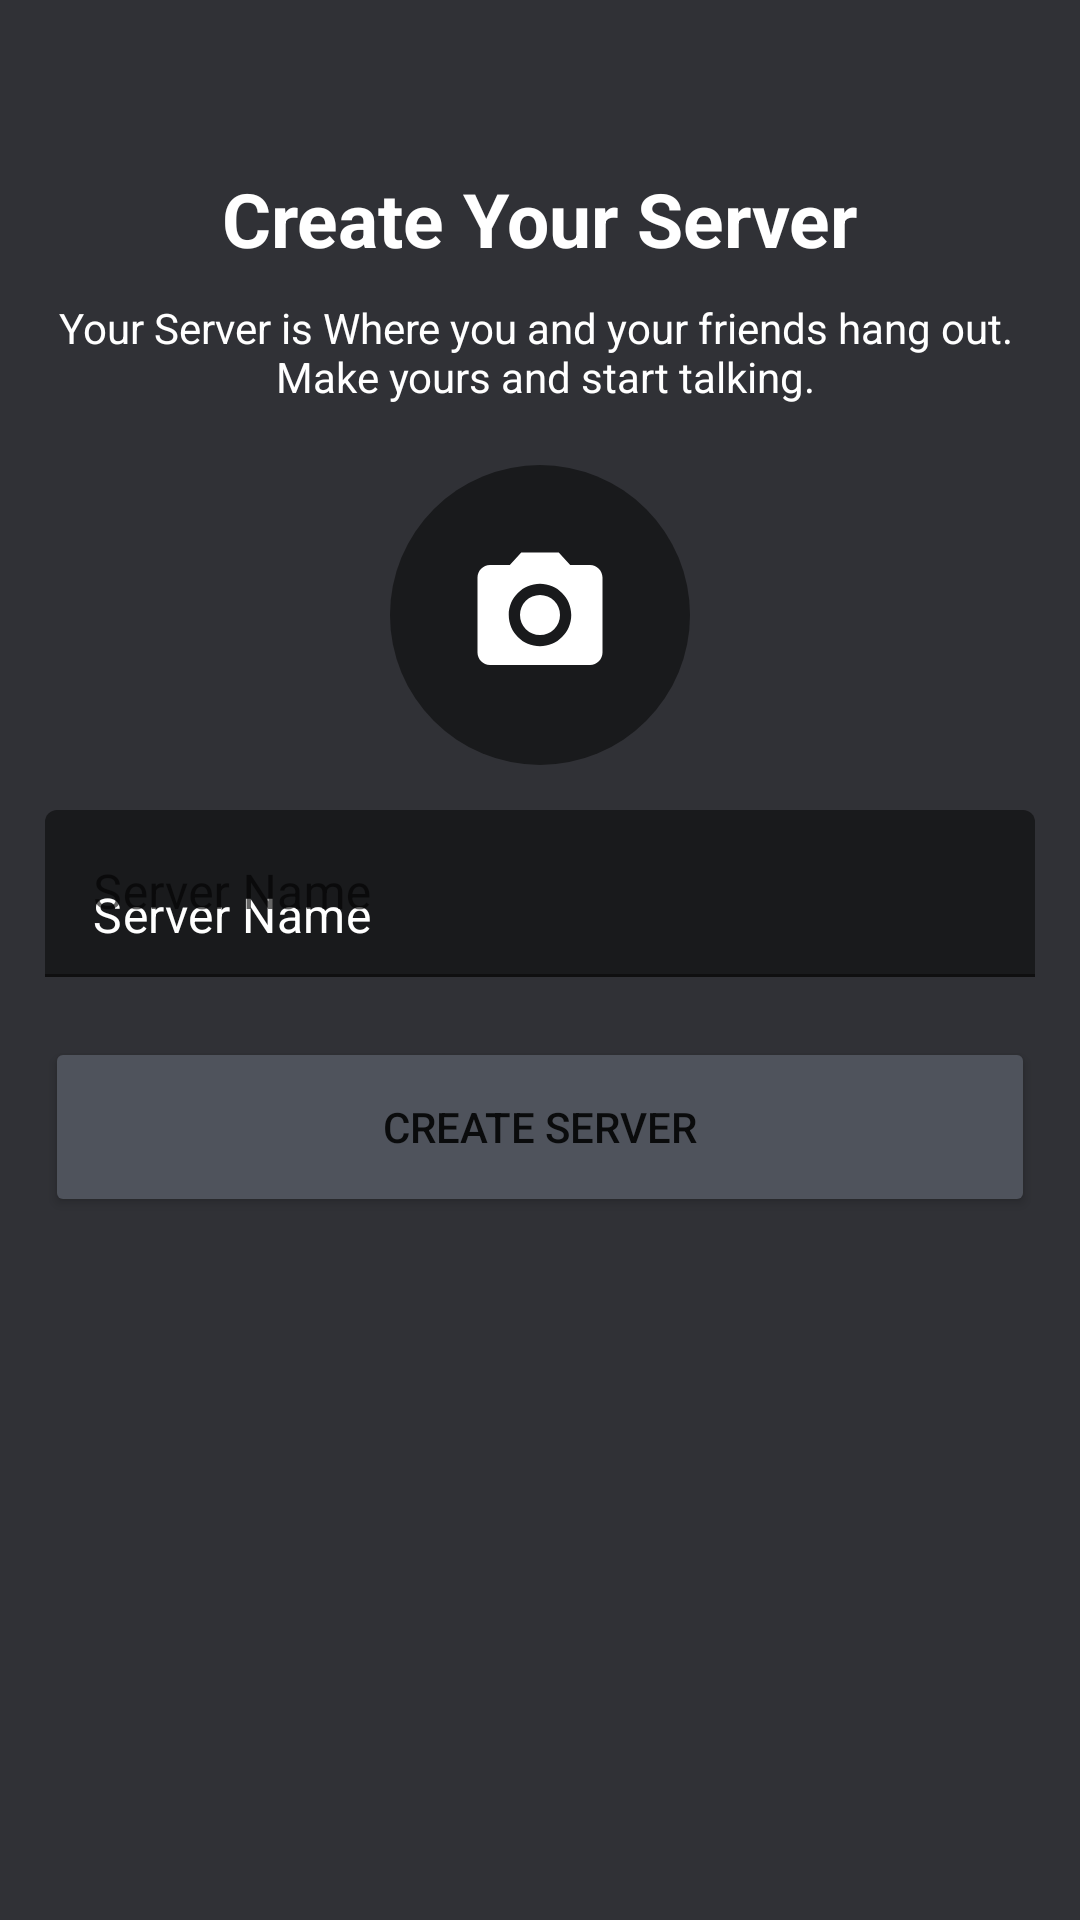

Here is an Android app screen rendered from its layout file. Give the layout XML and the strings, colors and styles it references.
<!-- AndroidManifest.xml: application theme Theme.WhatsAppClone -->
<!-- res/layout/fragment_create_server.xml -->
<?xml version="1.0" encoding="utf-8"?>
<androidx.constraintlayout.widget.ConstraintLayout
    xmlns:android="http://schemas.android.com/apk/res/android"
    xmlns:tools="http://schemas.android.com/tools"
    android:layout_width="match_parent"
    android:layout_height="match_parent"
    android:background="@color/dark_gray"
    xmlns:app="http://schemas.android.com/apk/res-auto"
    tools:context=".ui.server.CreateServerFragment">

    <ImageView
        android:id="@+id/cancel_btn"
        android:layout_width="?actionBarSize"
        android:layout_height="?actionBarSize"
        android:padding="15dp"
        android:src="@drawable/ic_close"
        app:layout_constraintStart_toStartOf="parent"
        app:layout_constraintTop_toTopOf="parent"
        tools:ignore="ContentDescription" />

    <TextView
        android:id="@+id/create_server_textview"
        android:layout_width="wrap_content"
        android:layout_height="wrap_content"
        android:text="@string/create_your_server"
        android:textColor="@color/white"
        android:textSize="25sp"
        android:textStyle="bold"
        app:layout_constraintEnd_toEndOf="parent"
        app:layout_constraintStart_toStartOf="parent"
        app:layout_constraintTop_toBottomOf="@+id/cancel_btn" />

    <TextView
        android:id="@+id/text"
        android:layout_width="wrap_content"
        android:layout_height="wrap_content"
        android:textColor="@color/white"
        android:gravity="center"
        android:layout_marginTop="10dp"
        android:text="@string/create_server_text"
        app:layout_constraintEnd_toEndOf="parent"
        app:layout_constraintStart_toStartOf="parent"
        app:layout_constraintTop_toBottomOf="@+id/create_server_textview" />

    <ImageView
        android:id="@+id/server_dp"
        android:layout_width="100dp"
        android:layout_height="100dp"
        android:src="@drawable/ic_camera"
        app:layout_constraintEnd_toEndOf="parent"
        android:layout_marginTop="20dp"
        android:padding="25dp"
        android:background="@drawable/shape_circle"
        android:backgroundTint="@color/light_black"
        app:layout_constraintStart_toStartOf="parent"
        app:layout_constraintTop_toBottomOf="@+id/text"
        tools:ignore="ContentDescription" />

    <ImageView
        android:id="@+id/remove_image_btn"
        android:layout_width="25dp"
        android:layout_height="25dp"
        android:layout_margin="5dp"
        android:padding="3dp"
        android:background="@drawable/shape_circle"
        android:backgroundTint="@color/button_color"
        android:src="@drawable/ic_cancel_request"
        android:visibility="gone"
        app:layout_constraintEnd_toEndOf="@+id/server_dp"
        app:layout_constraintTop_toTopOf="@+id/server_dp" />

    <ProgressBar
        android:id="@+id/server_dp_progressbar"
        android:layout_width="wrap_content"
        android:layout_height="wrap_content"
        android:visibility="gone"
        app:layout_constraintBottom_toBottomOf="@+id/server_dp"
        app:layout_constraintEnd_toEndOf="@+id/server_dp"
        app:layout_constraintStart_toStartOf="@+id/server_dp"
        app:layout_constraintTop_toTopOf="@+id/server_dp" />

    <com.google.android.material.textfield.TextInputLayout
        android:id="@+id/textInputLayout"
        android:layout_width="match_parent"
        android:layout_height="wrap_content"
        android:layout_margin="15dp"
        android:hint="@string/server_name"
        app:hintTextColor="@color/white"
        app:layout_constraintEnd_toEndOf="parent"
        app:layout_constraintStart_toStartOf="parent"
        app:layout_constraintTop_toBottomOf="@+id/server_dp">

        <com.google.android.material.textfield.TextInputEditText
            android:id="@+id/server_name_edittext"
            android:layout_width="match_parent"
            android:layout_height="wrap_content"
            android:backgroundTint="@color/light_black"
            android:hint="@string/server_name"
            android:textColor="@color/white"
            android:textColorHint="@color/white" />

    </com.google.android.material.textfield.TextInputLayout>

    <Button
        android:id="@+id/create_server_btn"
        android:layout_width="match_parent"
        android:layout_height="60dp"
        android:text="@string/create_server"
        android:backgroundTint="@color/button_color"
        android:layout_marginStart="15dp"
        android:layout_marginEnd="15dp"
        android:layout_marginTop="20dp"
        app:layout_constraintEnd_toEndOf="parent"
        app:layout_constraintStart_toStartOf="parent"
        app:layout_constraintTop_toBottomOf="@+id/textInputLayout" />

</androidx.constraintlayout.widget.ConstraintLayout>
<!-- resources referenced by this layout -->
<resources>
  <color name="button_color">#4F535C</color>
  <color name="dark_gray">#303136</color>
  <color name="light_black">#191A1C</color>
  <color name="white">#FFFFFF</color>
  <!-- drawable ic_camera (drawable) -->
  <vector xmlns:android="http://schemas.android.com/apk/res/android"
      android:width="15dp"
      android:height="15dp"
      android:tint="#FFFFFF"
      android:viewportWidth="24"
      android:viewportHeight="24">
      <path
          android:fillColor="@android:color/white"
          android:pathData="M12,12m-3.2,0a3.2,3.2 0,1 1,6.4 0a3.2,3.2 0,1 1,-6.4 0" />
      <path
          android:fillColor="@android:color/white"
          android:pathData="M9,2L7.17,4L4,4c-1.1,0 -2,0.9 -2,2v12c0,1.1 0.9,2 2,2h16c1.1,0 2,-0.9 2,-2L22,6c0,-1.1 -0.9,-2 -2,-2h-3.17L15,2L9,2zM12,17c-2.76,0 -5,-2.24 -5,-5s2.24,-5 5,-5 5,2.24 5,5 -2.24,5 -5,5z" />
  </vector>
  <!-- drawable ic_cancel_request (drawable) -->
  <vector xmlns:android="http://schemas.android.com/apk/res/android"
      android:width="24dp"
      android:height="24dp"
      android:viewportWidth="24"
      android:viewportHeight="24"
      android:tint="#FF0000">
    <path
        android:fillColor="@android:color/white"
        android:pathData="M19,6.41L17.59,5 12,10.59 6.41,5 5,6.41 10.59,12 5,17.59 6.41,19 12,13.41 17.59,19 19,17.59 13.41,12z"/>
  </vector>
  <!-- drawable shape_circle (drawable) -->
  <?xml version="1.0" encoding="utf-8"?>
  <shape xmlns:android="http://schemas.android.com/apk/res/android"
      android:shape="oval">
  
      <size
          android:width="70dp"
          android:height="70dp"/>
  
      <solid android:color="@color/light_black" />
  
  </shape>
  <string name="create_server">Create Server</string>
  <string name="create_server_text">Your Server is Where you and your friends hang out. \n Make yours and start talking.</string>
  <string name="create_your_server">Create Your Server</string>
  <string name="server_name">Server Name</string>
  <style name="Theme.WhatsAppClone" parent="Theme.MaterialComponents.DayNight.NoActionBar">
          
          <item name="colorPrimary">@color/gray</item>
          <item name="colorPrimaryVariant">@color/light_black</item>
          <item name="colorOnPrimary">@color/white</item>
          
          <item name="colorSecondary">@color/teal_200</item>
          <item name="colorSecondaryVariant">@color/teal_700</item>
          <item name="colorOnSecondary">@color/black</item>
          
          <item name="android:statusBarColor" tools:targetApi="l">?attr/colorPrimaryVariant</item>
          
          <item name="android:editTextColor">@android:color/white</item>
          <item name="android:textColorHint">@color/gray</item>
          <item name="android:homeAsUpIndicator">@drawable/ic_back</item>
      </style>
  <color name="gray">#A0A0A0</color>
  <color name="teal_200">#A0A0A0</color>
  <color name="teal_700">#FF018786</color>
  <color name="black">#FF000000</color>
  <!-- drawable ic_back (drawable) -->
  <vector xmlns:android="http://schemas.android.com/apk/res/android"
      android:width="24dp"
      android:height="24dp"
      android:viewportWidth="24"
      android:viewportHeight="24"
      android:tint="@color/white">
    <path
        android:fillColor="@android:color/white"
        android:pathData="M21,11H6.83l3.58,-3.59L9,6l-6,6 6,6 1.41,-1.41L6.83,13H21z"/>
  </vector>
</resources>
